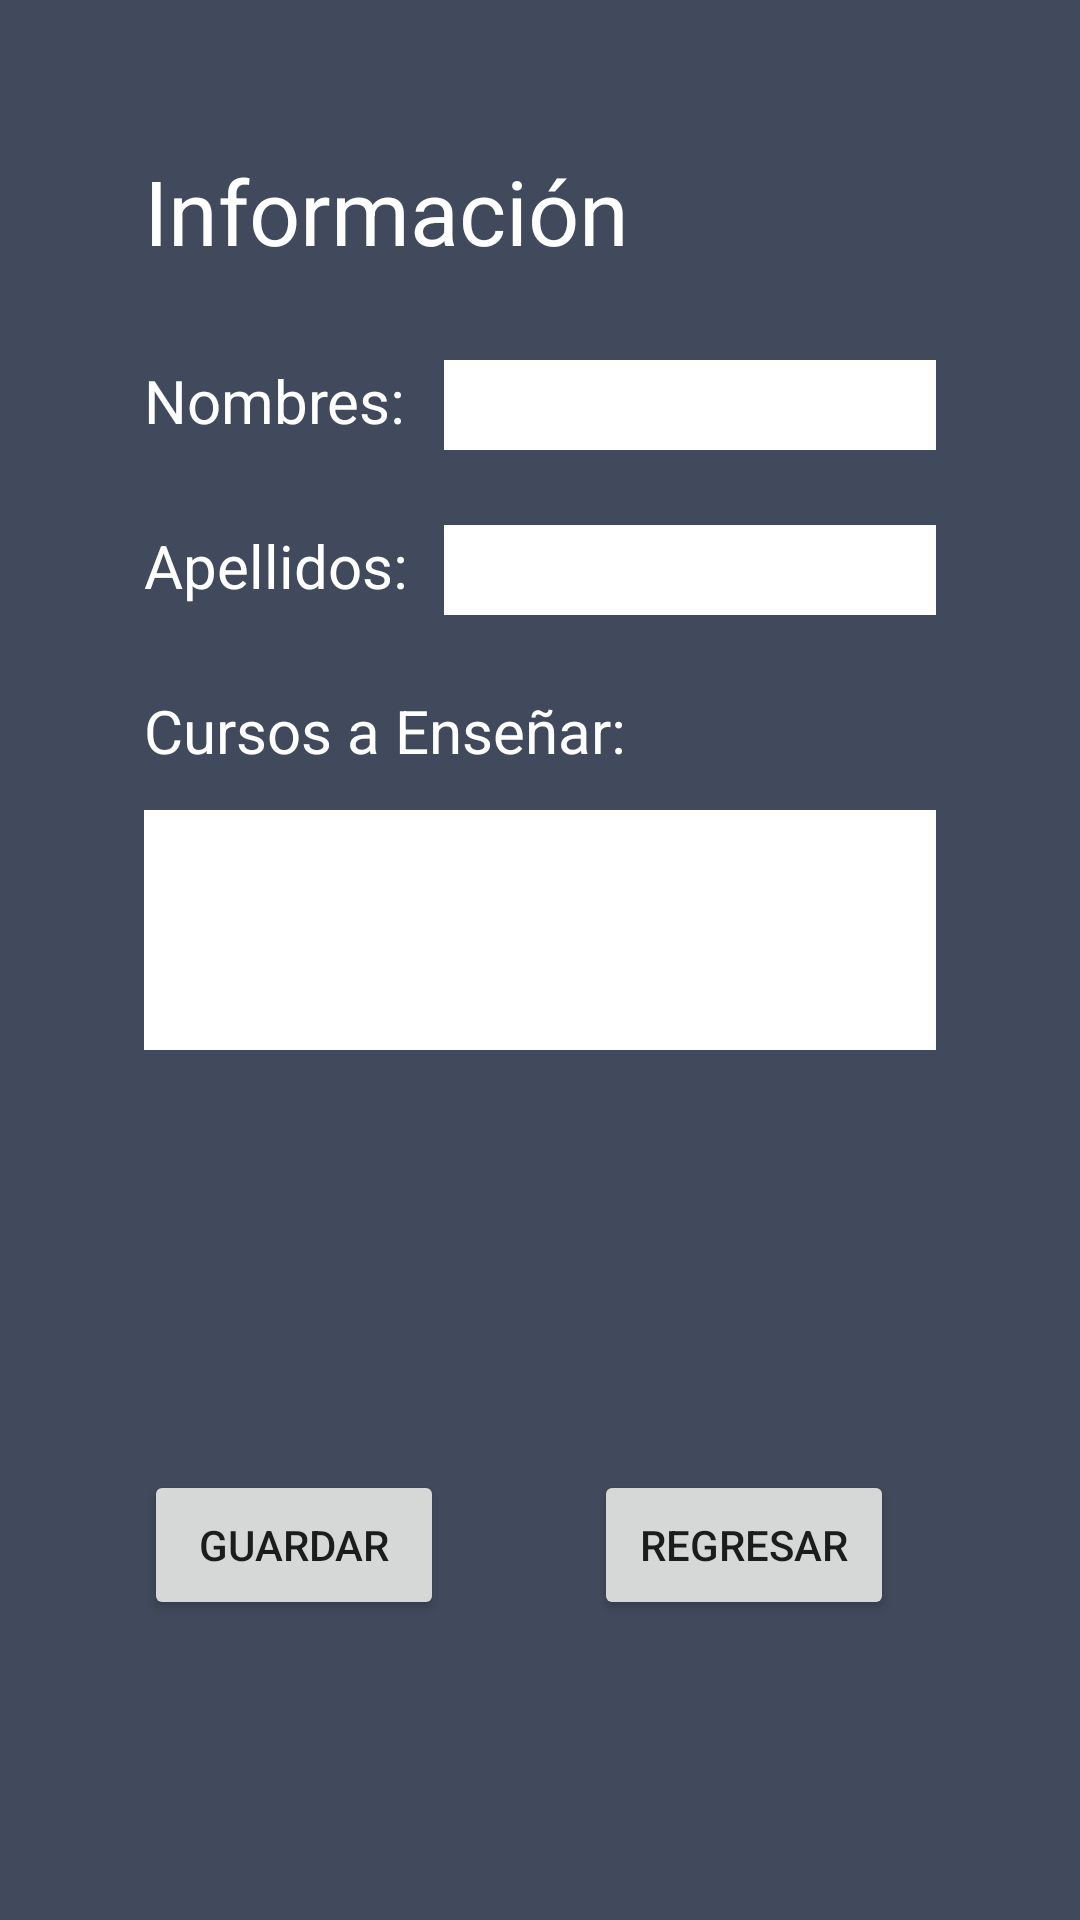

Layout XML and referenced resources for this Android screen:
<!-- AndroidManifest.xml: application theme AppTheme -->
<!-- res/layout/activity_info.xml -->
<?xml version="1.0" encoding="utf-8"?>
<RelativeLayout xmlns:android="http://schemas.android.com/apk/res/android"
    xmlns:app="http://schemas.android.com/apk/res-auto"
    xmlns:tools="http://schemas.android.com/tools"
    android:layout_width="match_parent"
    android:layout_height="match_parent"
    android:paddingStart="48dp"
    android:paddingTop="40dp"
    android:paddingRight="48dp"
    android:paddingBottom="100dp"
    android:background="@color/colorLogin2"
    tools:context="com.example.moviles.midtermprojectandroid.SignUp">



    <TextView
        android:id="@+id/TituloF"
        android:layout_width="match_parent"
        android:layout_height="40dp"
        android:layout_marginTop="10dp"
        android:text="Información"
        android:textSize="30dp"
        android:textColor="@android:color/background_light"
        />

    <TextView
        android:id="@+id/NombreInfo"
        android:layout_width="100dp"
        android:layout_height="30dp"
        android:layout_below="@+id/TituloF"
        android:text="Nombres:"
        android:textSize="20dp"
        android:layout_marginTop="30dp"
        android:textColor="@android:color/background_light"

        />

    <TextView
        android:id="@+id/ApellidoInfo"
        android:layout_width="100dp"
        android:layout_height="30dp"
        android:layout_below="@+id/NombreInfo"
        android:text="Apellidos:"
        android:textSize="20dp"
        android:layout_marginTop="25dp"
        android:textColor="@android:color/background_light"

        />
    <EditText
        android:id="@+id/etNombreInfo"
        android:layout_width="match_parent"
        android:layout_height="30dp"
        android:layout_below="@+id/TituloF"
        android:layout_toEndOf="@+id/NombreInfo"
        android:layout_toRightOf="@+id/NombreInfo"
        android:background="@android:color/background_light"
        android:layout_marginTop="30dp"

        />
    <EditText
        android:id="@+id/etApellidoInfo"
        android:layout_width="match_parent"
        android:layout_height="30dp"
        android:layout_below="@+id/etNombreInfo"
        android:layout_toEndOf="@+id/ApellidoInfo"
        android:layout_toRightOf="@+id/ApellidoInfo"
        android:background="@android:color/background_light"
        android:layout_marginTop="25dp"

        />

    <TextView
        android:id="@+id/Curso"
        android:layout_width="200dp"
        android:layout_height="30dp"
        android:layout_below="@+id/ApellidoInfo"
        android:text="Cursos a Enseñar:"
        android:textSize="20dp"
        android:layout_marginTop="25dp"
        android:textColor="@android:color/background_light"

        />

    <EditText
        android:id="@+id/etCurso"
        android:layout_width="match_parent"
        android:layout_height="80dp"
        android:layout_below="@+id/Curso"
        android:background="@android:color/background_light"
        android:layout_marginTop="10dp"

        />

    <Button
        android:id="@+id/btnGuardar"
        android:layout_width="100dp"
        android:layout_height="50dp"
        android:gravity="center"
        android:layout_alignParentBottom="true"
        android:text="Guardar"
        />

    <Button
        android:id="@+id/btnRegresar"
        android:layout_width="100dp"
        android:layout_height="50dp"
        android:gravity="center"
        android:layout_toEndOf="@+id/btnGuardar"
        android:layout_toRightOf="@+id/btnGuardar"
        android:layout_alignParentBottom="true"
        android:layout_marginLeft="50dp"
        android:text="Regresar"

        />

</RelativeLayout>
<!-- resources referenced by this layout -->
<resources>
  <color name="colorLogin2">#404A5C</color>
  <style name="AppTheme" parent="Theme.AppCompat.Light.NoActionBar">
          
          <item name="colorPrimary">@color/colorPrimary</item>
          <item name="colorPrimaryDark">@color/colorPrimaryDark</item>
          <item name="colorAccent">@color/colorAccent</item>
      </style>
  <color name="colorPrimary">#3F51B5</color>
  <color name="colorPrimaryDark">#404A5C</color>
  <color name="colorAccent">#FF4081</color>
</resources>
